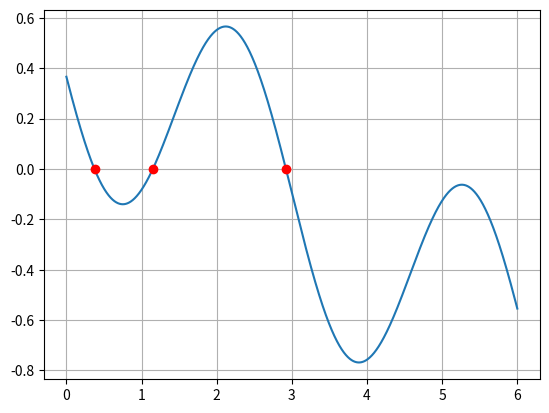

Source code (Python):
import numpy as np
import matplotlib.pyplot as plt

def f(x):
    return (np.sin(x-0.65))**2-0.2*x

a = 0
b = 6
x = a
eps = 0.001
DotA = [0]
DotB = [0]
step = 1
while x <= b - step:
    xNext = x + step
    if f(x) * f(xNext) < 0:
        DotA += [x]
        DotB += [xNext]
    x = xNext
list_dop = []
count = 0
for i in range(1, len(DotA)):
    print('Корни на интервале %6.3f ;' %(DotA[i]), '%6.3f' %(DotB[i]))
    a = DotA[i]
    b = DotB[i]
    while b - a > eps:
        t = (a + b) / 2
        if f(t) * f(a) < 0:
            b = t
        else:
            a = t
    list_dop.append(t)
    print('%8.2f' % list_dop[count])
    count += 1

x = np.arange(0, 6, 0.0001)
plt.plot(x, f(x))
for i in range(0, len(list_dop)):
    plt.plot(list_dop[i], f(list_dop[i]), 'ro')
plt.grid()
plt.show()
